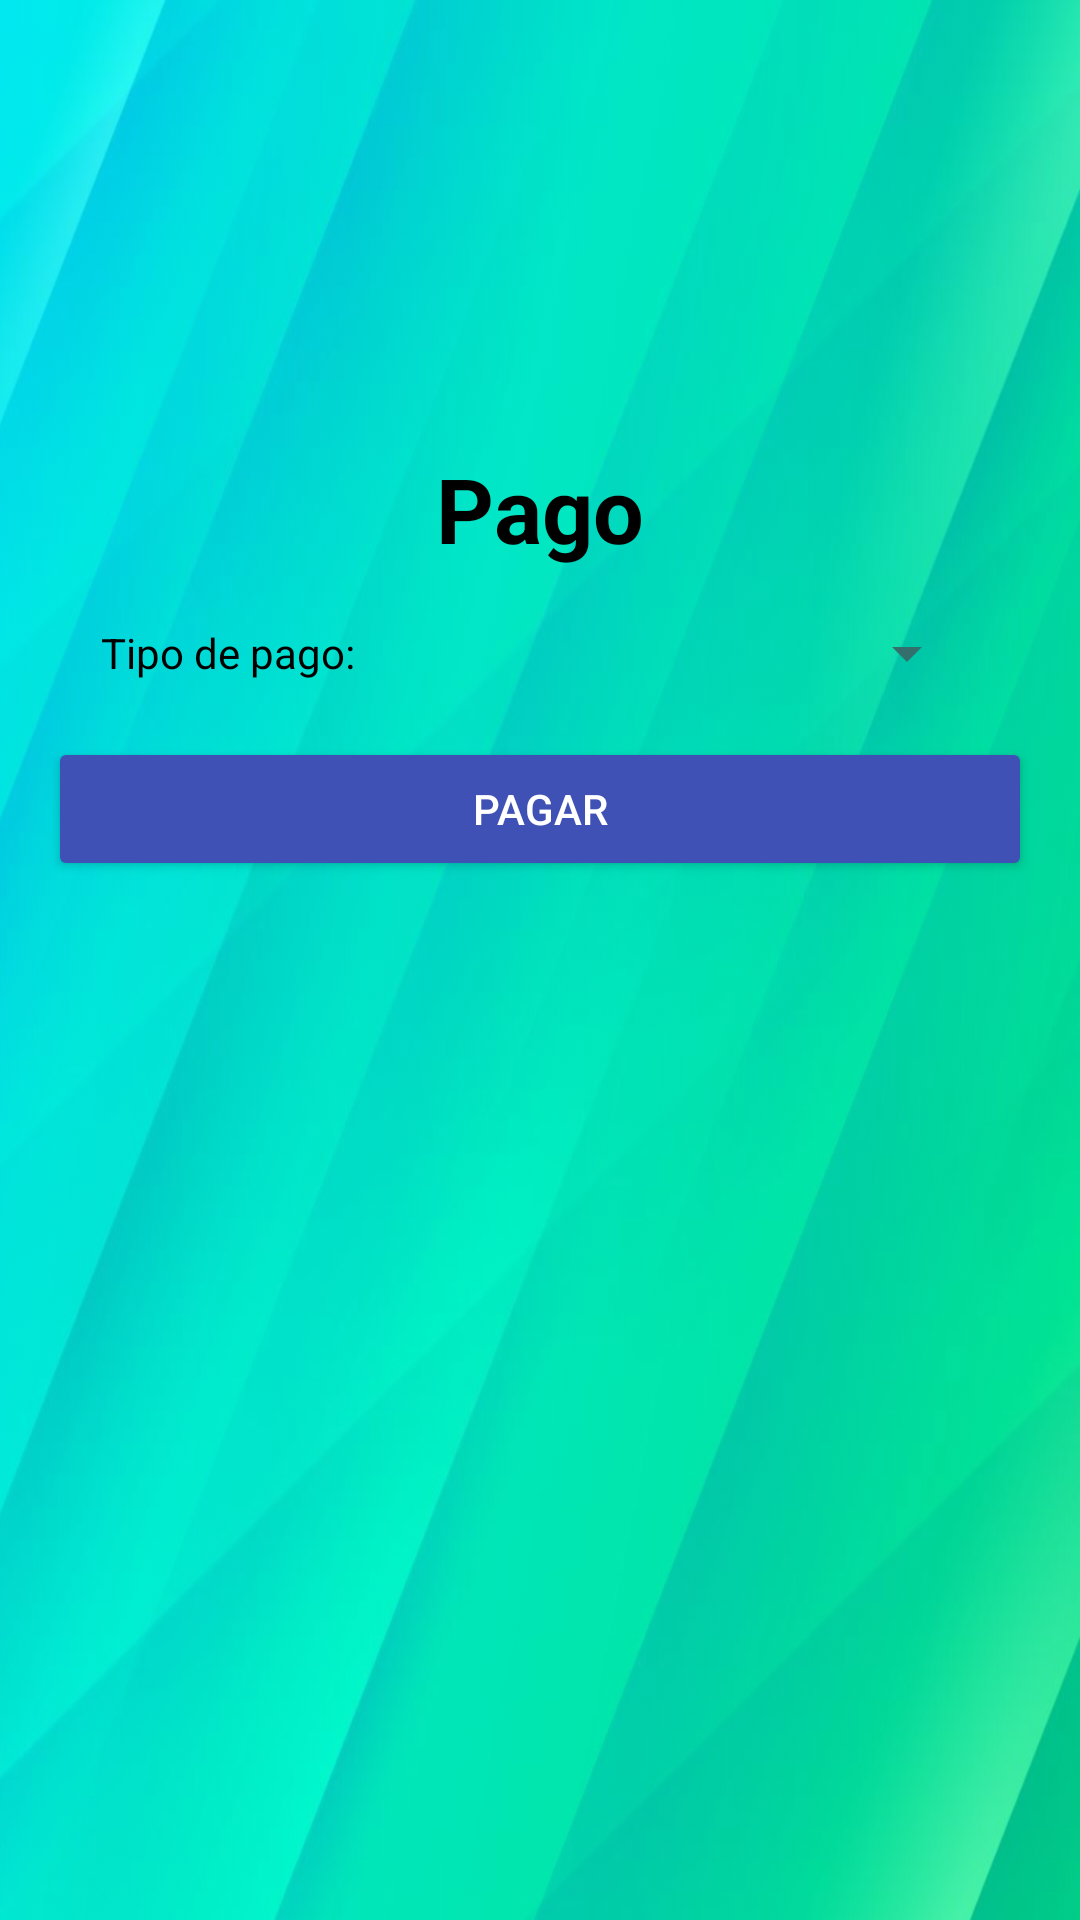

This screen was rendered from an Android layout file. Write that file and the resources it references.
<!-- AndroidManifest.xml: application theme Theme.AppGasolinera -->
<!-- res/layout/fragment_pago.xml -->
<?xml version="1.0" encoding="utf-8"?>
<FrameLayout xmlns:android="http://schemas.android.com/apk/res/android"
    xmlns:app="http://schemas.android.com/apk/res-auto"
    xmlns:tools="http://schemas.android.com/tools"
    android:layout_width="match_parent"
    android:layout_height="match_parent"
    tools:context=".PagoFragment"
    android:background="@drawable/fondo_pago">

    <ImageView
        android:layout_width="match_parent"
        android:layout_height="match_parent"
        android:src="@drawable/fondo_pago"
        android:scaleType="centerCrop"
        android:alpha="0.3"/>

    <LinearLayout
        android:layout_width="match_parent"
        android:layout_height="match_parent"
        android:orientation="vertical"
        android:padding="16dp"
        android:gravity="center">
        <TextView
            android:id="@+id/textLogin"
            android:layout_width="wrap_content"
            android:layout_height="wrap_content"
            android:text="@string/pago"
            android:textColor="@color/black"
            android:textSize="30sp"
            android:textStyle="bold"
            android:layout_gravity="center_horizontal"
            android:layout_marginBottom="16dp" />

        <LinearLayout
            android:layout_width="match_parent"
            android:layout_height="wrap_content"
            android:orientation="horizontal"
            android:gravity="center"
            android:layout_marginBottom="16dp">

            <TextView
                android:id="@+id/textTipoPago"
                android:layout_width="wrap_content"
                android:layout_height="wrap_content"
                android:text="@string/tipo_pago"
                android:textColor="@color/black"
                android:layout_gravity="center_vertical"
                android:layout_marginEnd="8dp" />

            <Spinner
                android:id="@+id/comboPago"
                android:layout_width="200dp"
                android:layout_height="wrap_content"
                android:spinnerMode="dropdown"
                android:textColor="@android:color/black"
                android:popupBackground="@android:color/white" />
        </LinearLayout>

        <Button
            android:id="@+id/botonPago"
            android:layout_width="match_parent"
            android:layout_height="wrap_content"
            android:text="@string/Pagar"
            android:textColor="@android:color/white"
            android:backgroundTint="@color/primaryColor"
            android:layout_gravity="center"
            android:layout_marginBottom="16dp" />

        <ProgressBar
            android:id="@+id/progressBar"
            android:layout_width="wrap_content"
            android:layout_height="wrap_content"
            android:visibility="gone"
            android:layout_gravity="center"
            android:layout_marginBottom="16dp" />

        <TextView
            android:id="@+id/textValoracion"
            android:layout_width="wrap_content"
            android:layout_height="wrap_content"
            android:text="@string/textValoracion"
            android:visibility="invisible"
            android:layout_marginBottom="8dp" />

        <RatingBar
            android:id="@+id/ratingBar"
            android:layout_width="wrap_content"
            android:layout_height="wrap_content"
            android:numStars="5"
            android:visibility="invisible"
            android:layout_marginBottom="16dp" />

        <Button
            android:id="@+id/botonValorar"
            android:layout_width="wrap_content"
            android:layout_height="wrap_content"
            android:text="@string/valorar"
            android:textColor="@android:color/white"
            android:backgroundTint="@color/primaryColor"
            android:visibility="invisible"
            android:layout_gravity="center" />
    </LinearLayout>
</FrameLayout>
<!-- resources referenced by this layout -->
<resources>
  <color name="black">#FF000000</color>
  <color name="primaryColor">#3F51B5</color>
  <!-- drawable fondo_pago: png bitmap (drawable, 444548 bytes) -->
  <string name="Pagar">Pagar</string>
  <string name="pago">Pago</string>
  <string name="textValoracion">Pago realizado con exito.\nSi no fuese muchas molestia agradeceria que valorara la aplicación</string>
  <string name="tipo_pago">Tipo de pago:</string>
  <string name="valorar">Valorar</string>
  <style name="Theme.AppGasolinera" parent="Base.Theme.AppGasolinera" />
  <style name="Base.Theme.AppGasolinera" parent="Theme.Material3.DayNight.NoActionBar">
          
          
      </style>
</resources>
